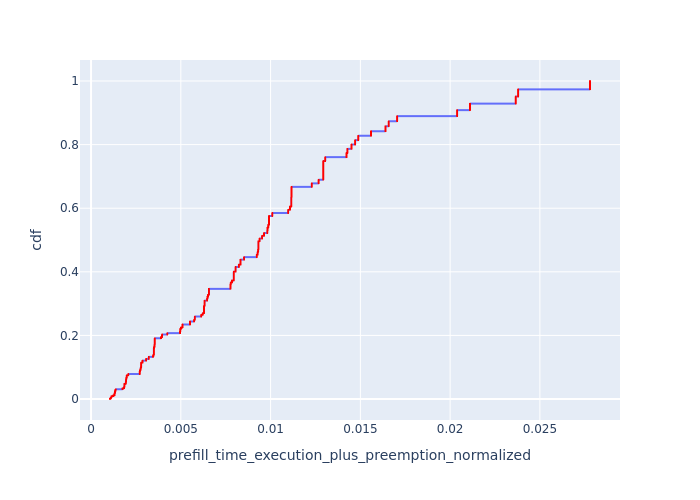

Values plotted in this chart, from the file beside it:
, Request Id, prefill_time_execution_plus_preemption_n…, cdf
8492, 8670, 0.001056, 8.261731658955717e-05
8799, 9004, 0.001056, 0.0001652
9593, 9311, 0.001056, 0.0002479
10392, 10505, 0.001056, 0.0003305
2744, 2957, 0.001056, 0.0004131
3045, 3256, 0.001056, 0.0004957
3357, 3557, 0.001056, 0.0005783
3657, 3869, 0.001056, 0.0006609
0, 0, 0.001056, 0.0007436
3970, 4169, 0.001056, 0.0008262
4270, 4482, 0.001056, 0.0009088
4664, 4782, 0.001056, 0.0009914
4953, 5176, 0.001056, 0.001074
5426, 5465, 0.001056, 0.001157
5851, 5938, 0.001056, 0.001239
6271, 6363, 0.001056, 0.001322
6634, 6783, 0.001056, 0.001404
2055, 2250, 0.001088, 0.001487
2056, 2251, 0.001088, 0.00157
2445, 2568, 0.001088, 0.001652
2745, 2567, 0.001088, 0.001735
4954, 4783, 0.001088, 0.001818
4955, 4784, 0.001088, 0.0019
6917, 7145, 0.001088, 0.001983
6918, 7146, 0.001088, 0.002065
7265, 7147, 0.001088, 0.002148
7266, 7148, 0.001088, 0.002231
7877, 8051, 0.001088, 0.002313
7878, 8052, 0.001088, 0.002396
8158, 8389, 0.001088, 0.002479
8493, 8390, 0.001088, 0.002561
9143, 9312, 0.001088, 0.002644
9144, 9313, 0.001088, 0.002726
9594, 9655, 0.001088, 0.002809
9595, 9656, 0.001088, 0.002892
9992, 10103, 0.001088, 0.002974
10391, 10104, 0.001088, 0.003057
10827, 10904, 0.001088, 0.003139
11089, 10903, 0.001088, 0.003222
11460, 11338, 0.001088, 0.003305
11461, 11339, 0.001088, 0.003387
4271, 4483, 0.001123, 0.00347
4272, 4485, 0.001123, 0.003553
4665, 4484, 0.001123, 0.003635
8800, 9006, 0.001123, 0.003718
8801, 9007, 0.001123, 0.0038
9145, 9005, 0.001123, 0.003883
9993, 10106, 0.001123, 0.003966
10393, 10105, 0.001123, 0.004048
10394, 10107, 0.001123, 0.004131
11462, 11601, 0.001123, 0.004213
11721, 11602, 0.001123, 0.004296
11722, 11603, 0.001123, 0.004379
12015, 11972, 0.001123, 0.004461
12016, 11973, 0.001123, 0.004544
12017, 11974, 0.001123, 0.004627
7539, 7777, 0.001134, 0.004709
7540, 7779, 0.001134, 0.004792
7879, 7778, 0.001134, 0.004874
7880, 7780, 0.001134, 0.004957
... 12,044 more rows
